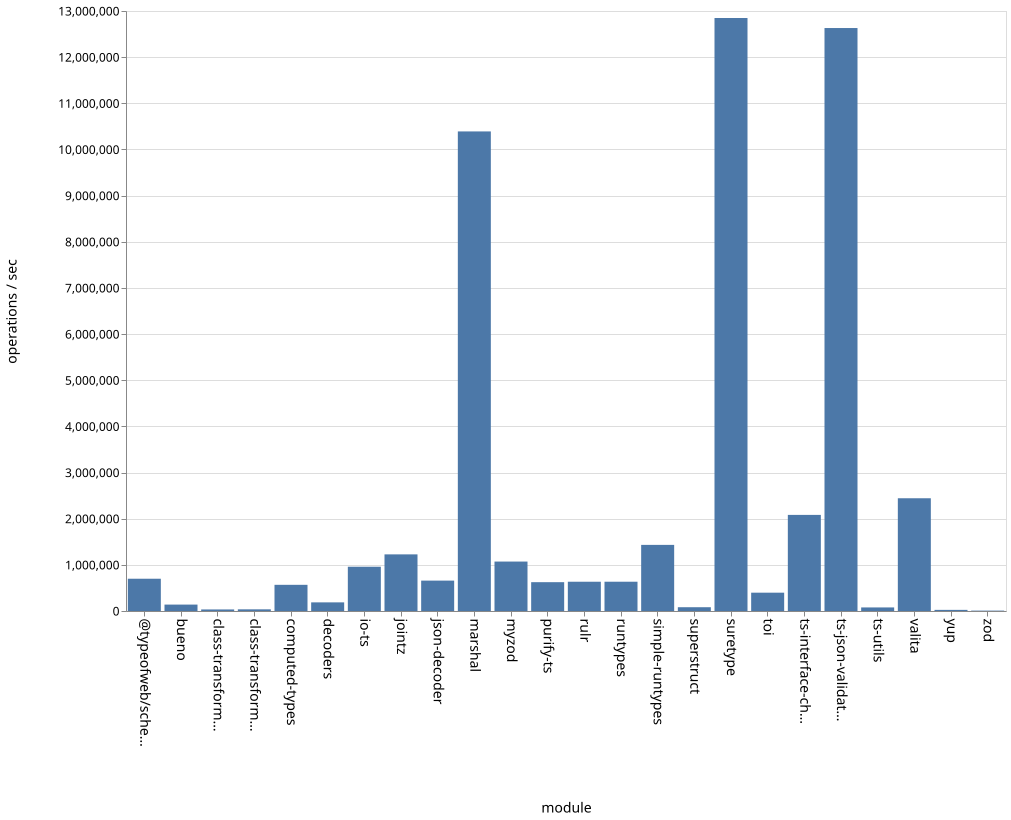

The table this chart was drawn from, first rows:
name, ops
bueno, 138860
class-transformer-validator-async, 33621
class-transformer-validator-sync, 36066
computed-types, 567097
decoders, 187157
io-ts, 959299
jointz, 1226940
json-decoder, 658437
marshal, 10390767
myzod, 1071263
purify-ts, 624613
rulr, 634060
runtypes, 634373
simple-runtypes, 1432526
superstruct, 82026
suretype, 12848223
toi, 397073
ts-interface-checker, 2082291
ts-json-validator, 12630968
ts-utils, 77391
@typeofweb/schema, 699182
valita, 2442822
yup, 24467
zod, 8428
